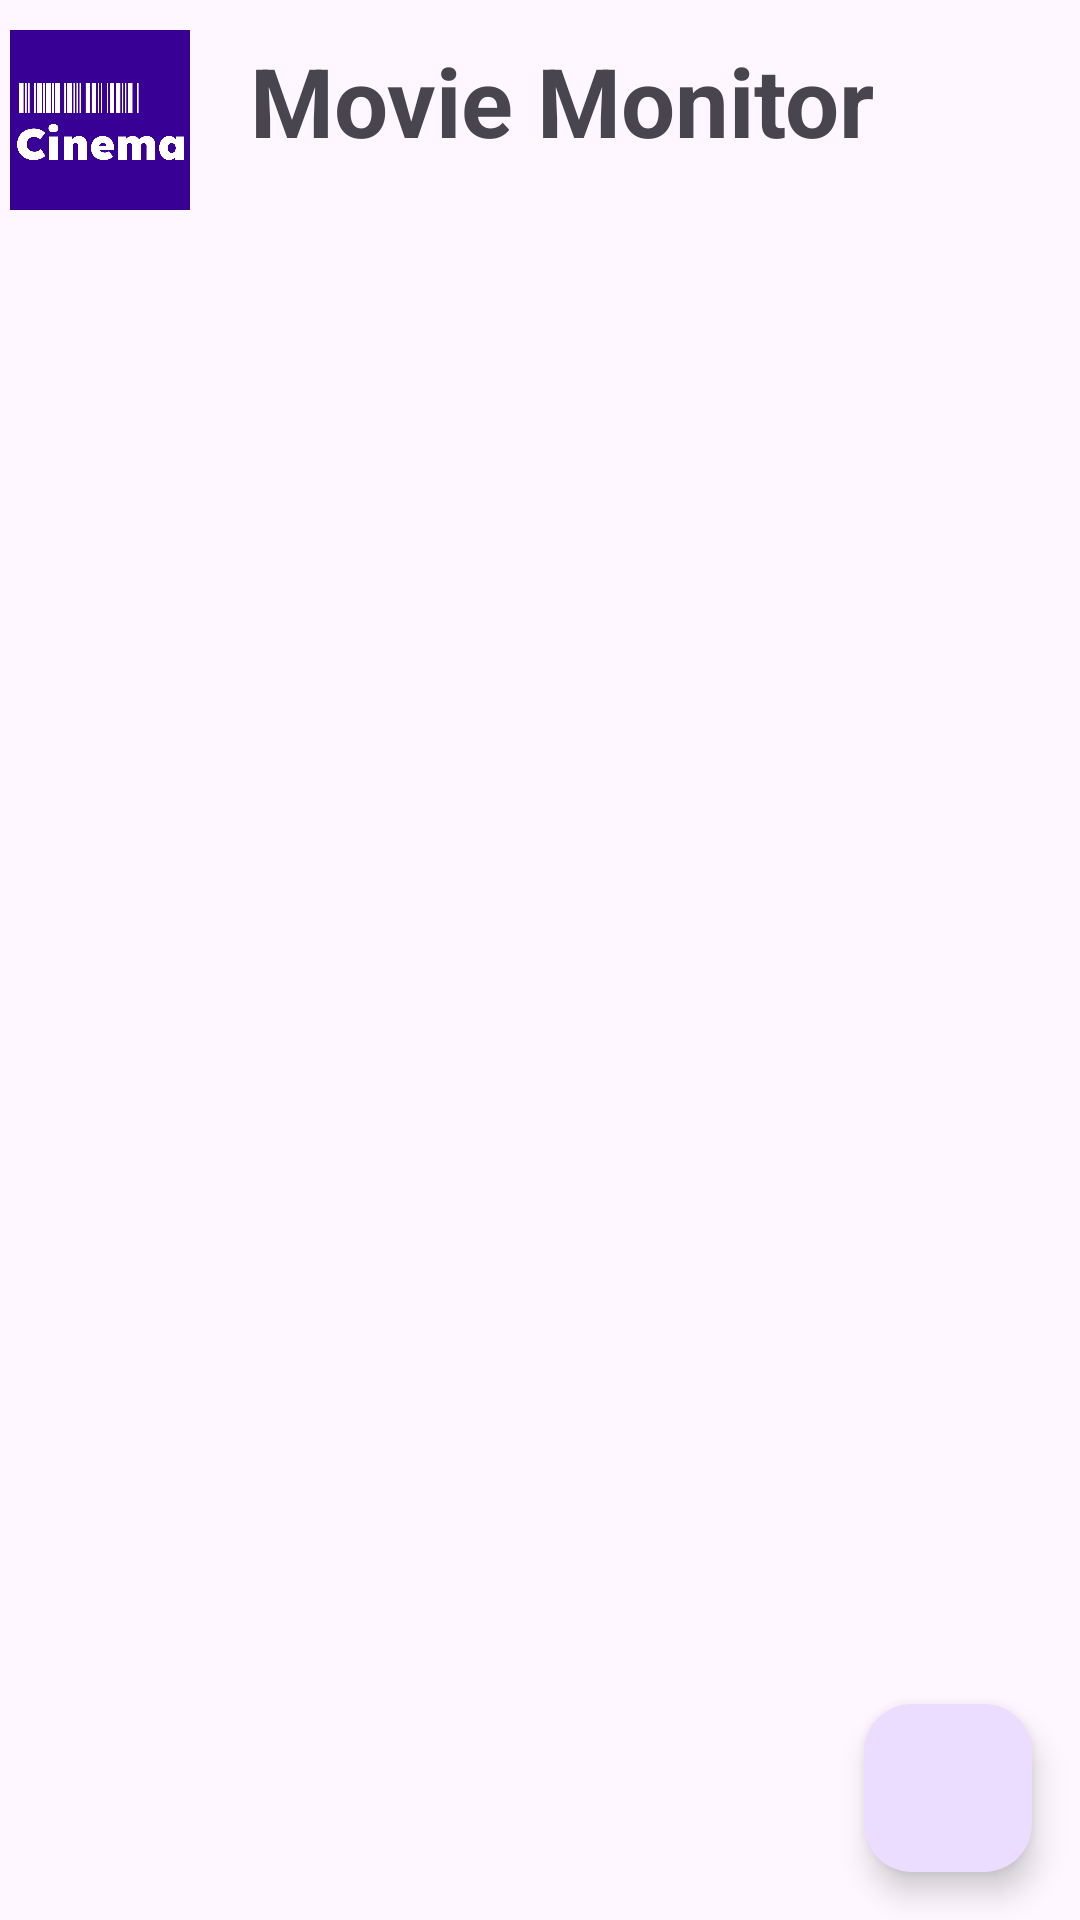

Produce the Android XML layout that renders to this screen, including the resource entries it uses.
<!-- AndroidManifest.xml: application theme Theme.AskarCinema -->
<!-- res/layout/activity_monitor.xml -->
<?xml version="1.0" encoding="utf-8"?>
<RelativeLayout
    xmlns:android="http://schemas.android.com/apk/res/android"
    xmlns:app="http://schemas.android.com/apk/res-auto"
    xmlns:tools="http://schemas.android.com/tools"
    android:layout_width="match_parent"
    android:layout_height="match_parent"
    tools:context=".MonitorActivity">

        <RelativeLayout
            android:layout_centerHorizontal="true"
            android:id="@+id/askar_cinema"
            android:layout_width="wrap_content"
            android:layout_height="wrap_content">

                <ImageView
                    android:id="@+id/logo_cinema"
                    android:layout_width="80dp"
                    android:layout_height="80dp"
                    android:paddingRight="20dp"
                    android:src="@drawable/askarcinema" />

                <TextView
                    android:id="@+id/txt_detail"
                    android:layout_width="wrap_content"
                    android:layout_height="wrap_content"
                    android:layout_marginVertical="12dp"
                    android:layout_toRightOf="@id/logo_cinema"
                    android:text="Movie Monitor"
                    android:textSize="32sp"
                    android:textStyle="bold" />

                <ImageView
                    android:id="@+id/btn_logout"
                    android:layout_width="35dp"
                    android:layout_height="35dp"
                    android:layout_marginLeft="30dp"
                    android:layout_marginTop="20dp"
                    android:layout_toRightOf="@id/txt_detail"
                    android:src="@drawable/icon_logout" />

        </RelativeLayout>


        <androidx.recyclerview.widget.RecyclerView
            android:layout_width="match_parent"
            android:layout_height="wrap_content"
            android:id="@+id/film_recyclerView"
            android:layout_below="@id/askar_cinema"
            app:layoutManager="androidx.recyclerview.widget.GridLayoutManager"
            app:spanCount="2"
            tools:listitem="@layout/list_item_monitor"
            />

        
        <com.google.android.material.floatingactionbutton.FloatingActionButton
            android:id="@+id/fab_add_movie"
            android:layout_width="wrap_content"
            android:layout_height="wrap_content"
            android:layout_alignParentBottom="true"
            android:layout_alignParentEnd="true"
            android:layout_margin="16dp"
            android:src="@drawable/baseline_add_24"
            app:elevation="6dp"
            app:pressedTranslationZ="12dp"/>
</RelativeLayout>
<!-- res/layout/list_item_monitor.xml (included above) -->
<?xml version="1.0" encoding="utf-8"?>
<RelativeLayout xmlns:android="http://schemas.android.com/apk/res/android"
    android:layout_width="match_parent"
    android:layout_height="wrap_content"
    xmlns:app="http://schemas.android.com/apk/res-auto">

    
    <androidx.cardview.widget.CardView
        android:id="@+id/movie_card"
        android:layout_width="wrap_content"
        android:layout_height="wrap_content"
        android:layout_marginStart="8dp"
        android:layout_marginTop="8dp"
        android:layout_marginEnd="8dp"
        android:layout_marginBottom="8dp"
        app:cardCornerRadius="12dp">

        
        <RelativeLayout
            android:layout_width="200dp"
            android:layout_height="match_parent">

            
            <ImageView
                android:id="@+id/img_movie_photo"
                android:layout_width="200dp"
                android:layout_height="250dp"
                android:layout_centerHorizontal="true"
                android:scaleType="centerCrop"
                android:src="@drawable/ic_launcher_background" />

            
            <TextView
                android:id="@+id/txt_movie_title"
                android:layout_width="wrap_content"
                android:layout_height="wrap_content"
                android:layout_below="@id/img_movie_photo"
                android:layout_centerHorizontal="true"
                android:text="Movie Title"
                android:textSize="20sp"
                android:textStyle="bold"
                android:padding="10sp" />

            
            <com.google.android.material.imageview.ShapeableImageView
                android:id="@+id/ic_edit"
                android:layout_width="40dp"
                android:layout_height="40dp"
                android:layout_marginStart="8dp"
                android:layout_marginBottom="8dp"
                android:layout_alignParentStart="true"
                android:layout_below="@+id/txt_movie_title"
                android:src="@drawable/outline_create_24" />

            
            <com.google.android.material.imageview.ShapeableImageView
                android:id="@+id/ic_remove"
                android:layout_width="40dp"
                android:layout_height="40dp"
                android:layout_marginEnd="12dp"
                android:layout_marginBottom="8dp"
                android:layout_alignParentEnd="true"
                android:layout_below="@+id/txt_movie_title"
                android:src="@drawable/outline_cancel_24" />
        </RelativeLayout>
    </androidx.cardview.widget.CardView>
</RelativeLayout>
<!-- resources referenced by this layout -->
<resources>
  <!-- drawable askarcinema: png bitmap (drawable, 16478 bytes) -->
  <!-- drawable outline_cancel_24 (drawable) -->
  <vector android:height="24dp" android:tint="#F60E0E"
      android:viewportHeight="24" android:viewportWidth="24"
      android:width="24dp" xmlns:android="http://schemas.android.com/apk/res/android">
      <path android:fillColor="@android:color/white" android:pathData="M12,2C6.47,2 2,6.47 2,12s4.47,10 10,10 10,-4.47 10,-10S17.53,2 12,2zM12,20c-4.41,0 -8,-3.59 -8,-8s3.59,-8 8,-8 8,3.59 8,8 -3.59,8 -8,8zM15.59,7L12,10.59 8.41,7 7,8.41 10.59,12 7,15.59 8.41,17 12,13.41 15.59,17 17,15.59 13.41,12 17,8.41z"/>
  </vector>
  <style name="Theme.AskarCinema" parent="Base.Theme.AskarCinema" />
  <style name="Base.Theme.AskarCinema" parent="Theme.Material3.DayNight.NoActionBar">
          
          
      </style>
</resources>
